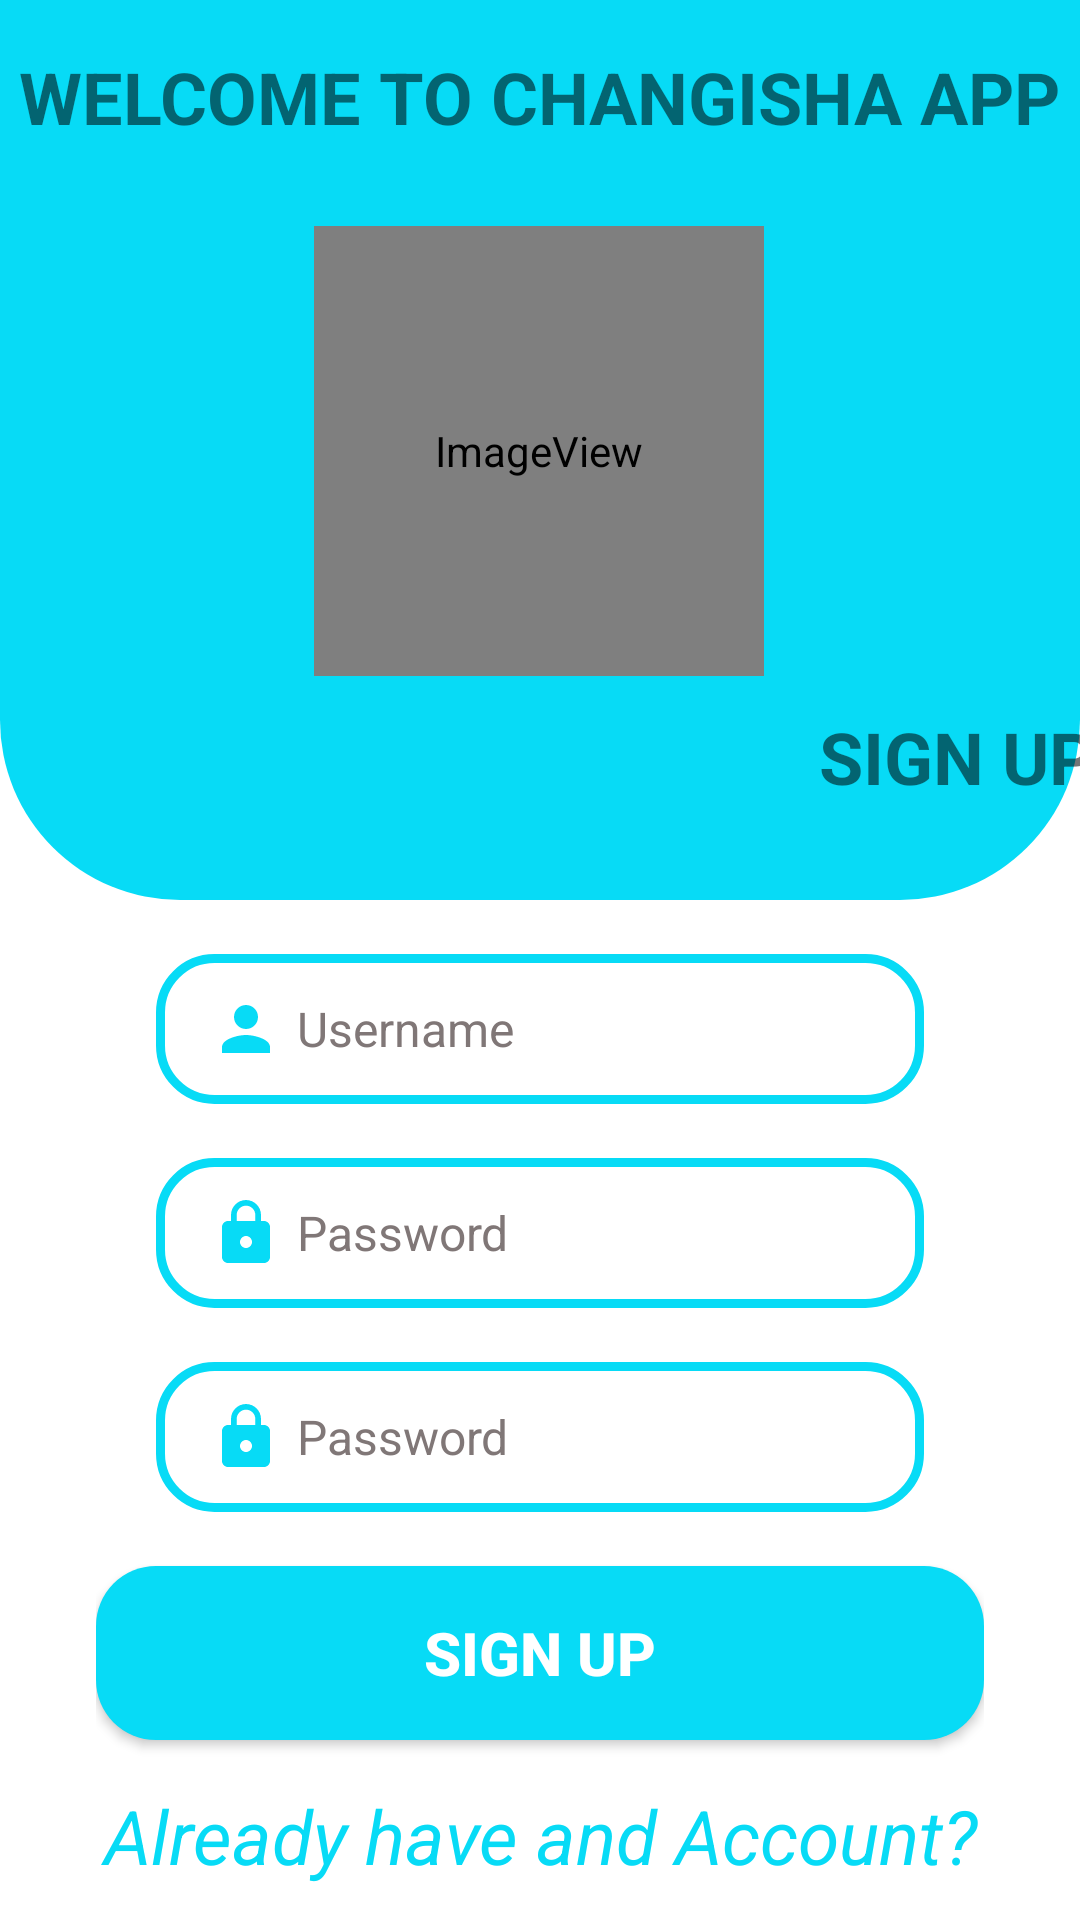

This screen was rendered from an Android layout file. Write that file and the resources it references.
<!-- AndroidManifest.xml: application theme Theme.ChangishaApp -->
<!-- res/layout/activity_sign_up.xml -->
<?xml version="1.0" encoding="utf-8"?>
<androidx.constraintlayout.widget.ConstraintLayout
    xmlns:android="http://schemas.android.com/apk/res/android"
    xmlns:app="http://schemas.android.com/apk/res-auto"
    xmlns:tools="http://schemas.android.com/tools"
    android:layout_width="match_parent"
    android:layout_height="match_parent"
    android:background="@color/ic_launcher_background"
    android:orientation="vertical"
    tools:context=".classes.ProfileActivity">

    <androidx.constraintlayout.widget.ConstraintLayout
        android:id="@+id/constraintLayout"
        android:layout_width="0dp"
        android:layout_height="300dp"
        android:background="@drawable/profileback"
        app:layout_constraintBottom_toTopOf="@+id/constraintLayout2"
        app:layout_constraintEnd_toEndOf="parent"
        app:layout_constraintStart_toStartOf="parent"
        app:layout_constraintTop_toTopOf="parent">


        <TextView
            android:id="@+id/textView5"
            android:layout_width="wrap_content"
            android:layout_height="wrap_content"
            android:layout_marginStart="310dp"
            android:layout_marginTop="236dp"
            android:layout_marginEnd="32dp"
            android:layout_marginBottom="32dp"
            android:text="SIGN UP"
            android:textColor="@color/ic_launcher_background"
            android:textSize="24sp"
            android:textStyle="bold"
            app:layout_constraintBottom_toBottomOf="parent"
            app:layout_constraintEnd_toEndOf="parent"
            app:layout_constraintStart_toStartOf="parent"
            app:layout_constraintTop_toTopOf="parent" />

        <ImageView
            android:id="@+id/imageView2"
            android:layout_width="150dp"
            android:layout_height="150dp"
            app:layout_constraintBottom_toBottomOf="parent"
            app:layout_constraintEnd_toEndOf="parent"
            app:layout_constraintHorizontal_bias="0.498"
            app:layout_constraintStart_toStartOf="parent"
            app:layout_constraintTop_toBottomOf="@+id/textView6"
            app:layout_constraintVertical_bias="0.264"
            app:srcCompat="@drawable/backgroundicon" />

        <TextView
            android:id="@+id/textView6"
            android:layout_width="wrap_content"
            android:layout_height="wrap_content"
            android:layout_marginTop="16dp"
            android:text="WELCOME TO CHANGISHA APP"
            android:textColor="@color/ic_launcher_background"
            android:textSize="24sp"
            android:textStyle="bold"
            app:layout_constraintEnd_toEndOf="parent"
            app:layout_constraintStart_toStartOf="parent"
            app:layout_constraintTop_toTopOf="parent" />

    </androidx.constraintlayout.widget.ConstraintLayout>

    <androidx.constraintlayout.widget.ConstraintLayout
        android:id="@+id/constraintLayout2"
        android:layout_width="0dp"
        android:layout_height="0dp"
        app:layout_constraintBottom_toBottomOf="parent"
        app:layout_constraintEnd_toEndOf="parent"
        app:layout_constraintStart_toStartOf="parent"
        app:layout_constraintTop_toBottomOf="@+id/constraintLayout">

        <LinearLayout
            android:layout_width="0dp"
            android:layout_height="wrap_content"
            android:layout_marginStart="32dp"
            android:layout_marginEnd="32dp"
            android:orientation="vertical"
            app:layout_constraintBottom_toBottomOf="parent"
            app:layout_constraintEnd_toEndOf="parent"
            app:layout_constraintStart_toStartOf="parent"
            app:layout_constraintTop_toTopOf="parent">

            <EditText
                android:id="@+id/user_txt"
                android:layout_width="match_parent"
                android:layout_height="50dp"
                android:layout_marginLeft="20dp"
                android:layout_marginTop="18dp"
                android:layout_marginRight="20dp"
                android:background="@drawable/edit_back"
                android:drawableStart="@drawable/user"
                android:drawablePadding="5dp"
                android:hint="Username"
                android:paddingLeft="18dp"
                android:textColor="@color/black"
                android:textColorHint="#807777"
                android:textSize="16dp" />

            <EditText
                android:id="@+id/pass_txt"
                android:layout_width="match_parent"
                android:layout_height="50dp"
                android:layout_marginLeft="20dp"
                android:layout_marginTop="18dp"
                android:layout_marginRight="20dp"
                android:background="@drawable/edit_back"
                android:drawableStart="@drawable/pass"
                android:drawablePadding="5dp"
                android:hint="Password"
                android:paddingLeft="18dp"
                android:textColor="@color/black"
                android:textColorHint="#807777"
                android:textSize="16dp" />

            <EditText
                android:id="@+id/re_pass_txt"
                android:layout_width="match_parent"
                android:layout_height="50dp"
                android:layout_marginLeft="20dp"
                android:layout_marginTop="18dp"
                android:layout_marginRight="20dp"
                android:background="@drawable/edit_back"
                android:drawableStart="@drawable/pass"
                android:drawablePadding="5dp"
                android:hint="Password"
                android:paddingLeft="18dp"
                android:textColor="@color/black"
                android:textColorHint="#807777"
                android:textSize="16dp" />

            <Button
                android:id="@+id/btn_SignUp"
                android:layout_width="match_parent"
                android:layout_height="58dp"
                android:layout_marginTop="18dp"
                android:background="@drawable/donate_button"
                android:text="SIGN UP"
                android:textColor="@color/white"
                android:textSize="20sp"
                android:textStyle="bold" />

            <TextView
                android:id="@+id/forgot_password"
                android:layout_width="match_parent"
                android:layout_height="wrap_content"
                android:layout_marginTop="15dp"
                android:gravity="center"
                android:text="Already have and Account?"
                android:textColor="@color/blue"
                android:textSize="25sp"
                android:textStyle="italic" />

            <Button
                android:id="@+id/btn_login"
                android:layout_width="match_parent"
                android:layout_height="58dp"
                android:layout_marginTop="30sp"
                android:background="@drawable/donate_button"
                android:text="LOG IN"
                android:textColor="@color/white"
                android:textSize="20sp"
                android:textStyle="bold" />
        </LinearLayout>

    </androidx.constraintlayout.widget.ConstraintLayout>
</androidx.constraintlayout.widget.ConstraintLayout>
<!-- resources referenced by this layout -->
<resources>
  <color name="black">#FF000000</color>
  <color name="blue">#07DBF6</color>
  <color name="white">#FFFFFFFF</color>
  <!-- drawable backgroundicon (drawable) -->
  <?xml version="1.0" encoding="utf-8"?>
  <layer-list xmlns:android="http://schemas.android.com/apk/res/android" >
  
      <item android:drawable="@drawable/circle"/>
      <item android:drawable="@drawable/donate"/>
  
  </layer-list>
  <!-- drawable donate_button (drawable) -->
  <?xml version="1.0" encoding="utf-8"?>
  <shape xmlns:android="http://schemas.android.com/apk/res/android"
      android:shape="rectangle">
  
      <solid android:color="@color/purple_700"/>
      <corners   android:radius="20dp"/>
  
  </shape>
  <!-- drawable edit_back (drawable) -->
  <?xml version="1.0" encoding="utf-8"?>
  <shape xmlns:android="http://schemas.android.com/apk/res/android">
      <corners android:radius="18dp"/>
      <stroke android:color="@color/blue" android:width="3dp"/>
  </shape>
  <!-- drawable pass (drawable) -->
  <vector android:height="24dp" android:tint="#07DBF6"
      android:viewportHeight="24" android:viewportWidth="24"
      android:width="24dp" xmlns:android="http://schemas.android.com/apk/res/android">
      <path android:fillColor="@android:color/white" android:pathData="M18,8h-1L17,6c0,-2.76 -2.24,-5 -5,-5S7,3.24 7,6v2L6,8c-1.1,0 -2,0.9 -2,2v10c0,1.1 0.9,2 2,2h12c1.1,0 2,-0.9 2,-2L20,10c0,-1.1 -0.9,-2 -2,-2zM12,17c-1.1,0 -2,-0.9 -2,-2s0.9,-2 2,-2 2,0.9 2,2 -0.9,2 -2,2zM15.1,8L8.9,8L8.9,6c0,-1.71 1.39,-3.1 3.1,-3.1 1.71,0 3.1,1.39 3.1,3.1v2z"/>
  </vector>
  <!-- drawable profileback (drawable) -->
  <?xml version="1.0" encoding="utf-8"?>
  <shape xmlns:android="http://schemas.android.com/apk/res/android">
      <gradient android:startColor="@color/blue"
          android:endColor="@color/blue"/>
      <corners android:bottomLeftRadius="60dp"
          android:bottomRightRadius="60dp"/>
  
  </shape>
  <!-- drawable user (drawable) -->
  <vector android:height="24dp" android:tint="#07DBF6"
      android:viewportHeight="24" android:viewportWidth="24"
      android:width="24dp" xmlns:android="http://schemas.android.com/apk/res/android">
      <path android:fillColor="@android:color/white" android:pathData="M12,12c2.21,0 4,-1.79 4,-4s-1.79,-4 -4,-4 -4,1.79 -4,4 1.79,4 4,4zM12,14c-2.67,0 -8,1.34 -8,4v2h16v-2c0,-2.66 -5.33,-4 -8,-4z"/>
  </vector>
  <style name="Theme.ChangishaApp" parent="Theme.MaterialComponents.DayNight.NoActionBar">
          
          <item name="colorPrimary">@color/purple_500</item>
          <item name="colorPrimaryVariant">@color/purple_700</item>
          <item name="colorOnPrimary">@color/white</item>
          
          <item name="colorSecondary">@color/teal_200</item>
          <item name="colorSecondaryVariant">@color/teal_700</item>
          <item name="colorOnSecondary">@color/black</item>
          
          <item name="android:statusBarColor" tools:targetApi="l">?attr/colorPrimaryVariant</item>
          
      </style>
  <!-- drawable circle (drawable) -->
  <?xml version="1.0" encoding="utf-8"?>
  <shape xmlns:android="http://schemas.android.com/apk/res/android">
   <solid
       android:color="@color/white"/>
      <size
          android:height="100dp"
          android:width="100dp"/>
      <corners
          android:radius="200dp"/>
  </shape>
  <color name="purple_700">#07DBF6</color>
  <color name="purple_500">#0C84E3</color>
  <color name="teal_200">#00BCD4</color>
  <color name="teal_700">#67C1EA</color>
</resources>
